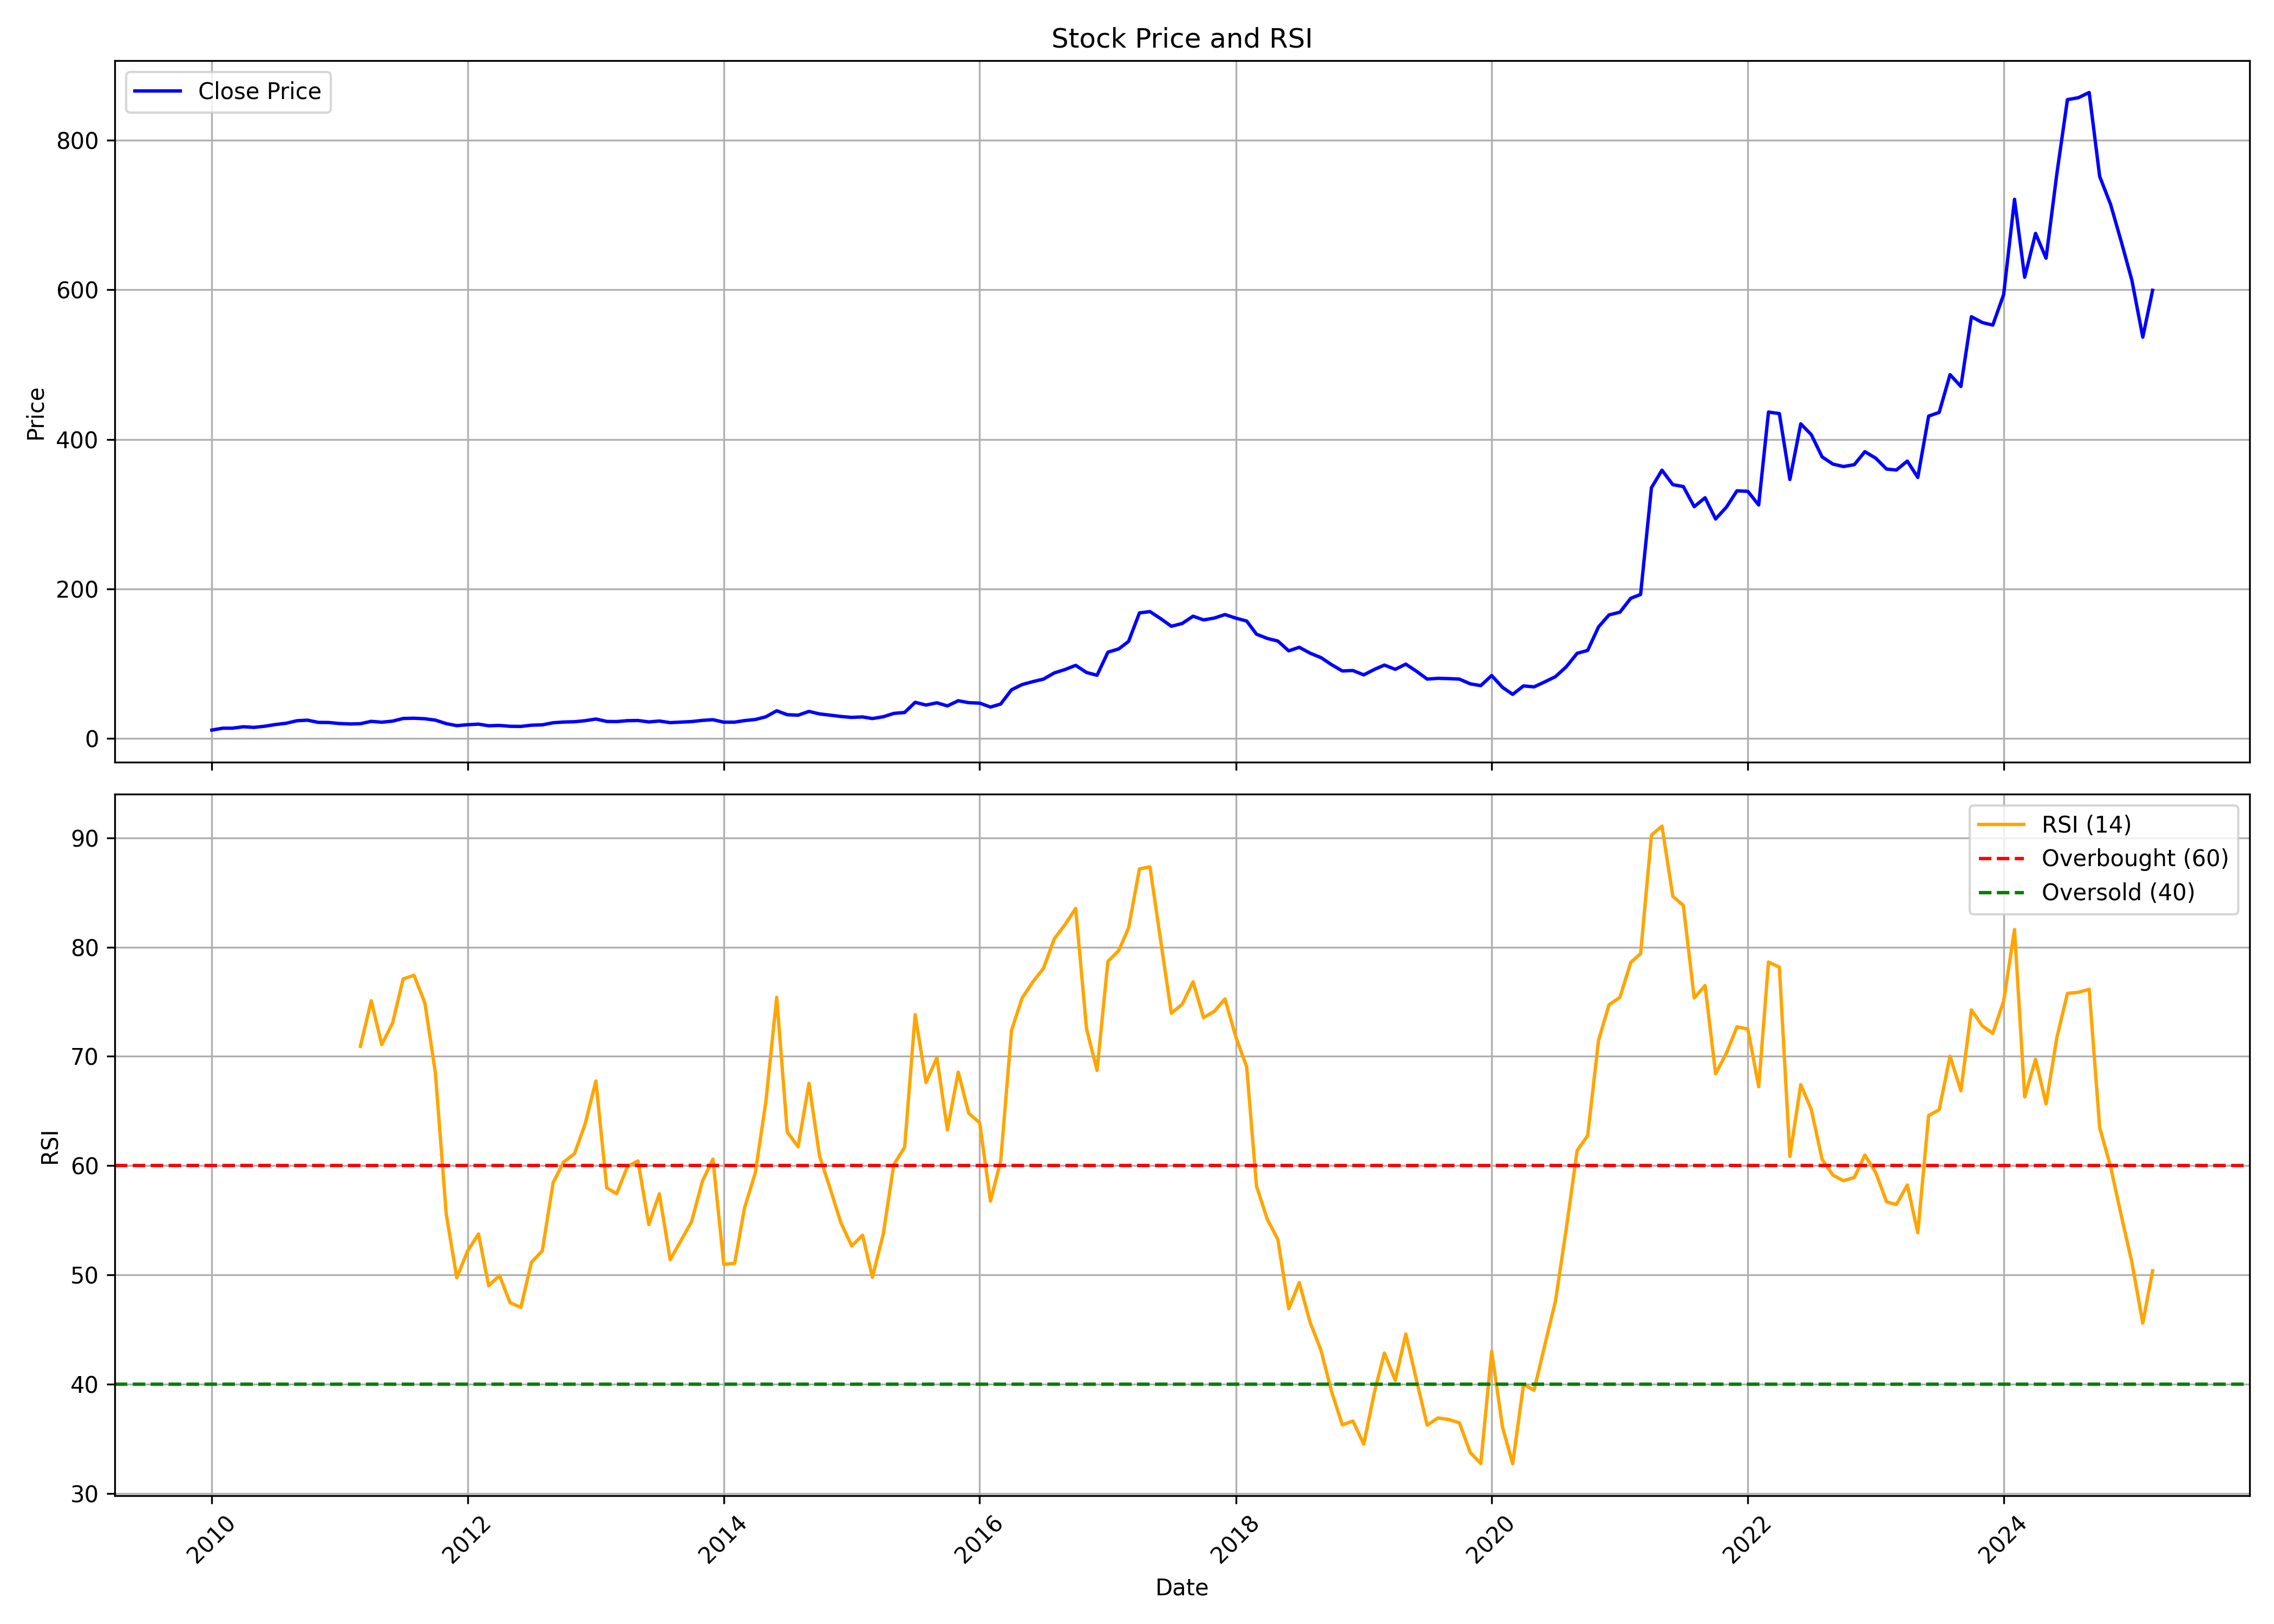

Source data for this figure (header and first rows):
, date, symbol, open, high, low, close, volume, rsi
0, 2010-01-01, SPLPETRO, 11.45, 12.08, 10.38, 11.15, 5230854, 
1, 2010-02-01, SPLPETRO, 11.65, 14.34, 11.08, 13.66, 9144704, 
2, 2010-03-01, SPLPETRO, 13.66, 15.64, 13.42, 13.67, 3495744, 
3, 2010-04-01, SPLPETRO, 13.67, 16.89, 13.67, 15.59, 6971946, 
4, 2010-05-01, SPLPETRO, 14.46, 16.16, 14.01, 14.75, 2770400, 
5, 2010-06-01, SPLPETRO, 14.5, 17, 13.42, 16.29, 3330988, 
6, 2010-07-01, SPLPETRO, 15.86, 20.01, 15.86, 18.54, 8945986, 
7, 2010-08-01, SPLPETRO, 18.88, 22.12, 18.43, 20.26, 4402194, 
8, 2010-09-01, SPLPETRO, 19.69, 25.74, 19.69, 23.64, 4416690, 
9, 2010-10-01, SPLPETRO, 23.54, 29.33, 23.54, 24.41, 3790984, 
10, 2010-11-01, SPLPETRO, 24.99, 25.36, 20.22, 21.43, 1523550, 
11, 2010-12-01, SPLPETRO, 20.95, 22.2, 19.85, 21.26, 774734, 
12, 2011-01-01, SPLPETRO, 21.56, 23.36, 19.3, 19.88, 1119512, 
13, 2011-02-01, SPLPETRO, 19.72, 21.91, 18.74, 19.33, 553280, 
14, 2011-03-01, SPLPETRO, 19.35, 21.13, 18.87, 19.66, 786578, 70.93
15, 2011-04-01, SPLPETRO, 19.85, 24.99, 19.85, 22.82, 1111156, 75.1
16, 2011-05-01, SPLPETRO, 22.86, 23.05, 20.93, 21.67, 392918, 71.08
17, 2011-06-01, SPLPETRO, 21.7, 23.34, 20.69, 23.16, 1188142, 73.07
18, 2011-07-01, SPLPETRO, 23.16, 27.79, 22.95, 26.67, 2019908, 77.09
19, 2011-08-01, SPLPETRO, 26.74, 27.46, 25.91, 27, 2443760, 77.43
20, 2011-09-01, SPLPETRO, 27, 27.62, 25.95, 26.3, 778572, 74.89
21, 2011-10-01, SPLPETRO, 26.72, 28.8, 24.11, 24.45, 1063442, 68.5
22, 2011-11-01, SPLPETRO, 24.76, 25.54, 18.9, 19.78, 379250, 55.56
23, 2011-12-01, SPLPETRO, 20.23, 20.6, 15.67, 17.08, 1004016, 49.74
24, 2012-01-01, SPLPETRO, 16.8, 21.19, 16.47, 18.31, 284194, 52.19
25, 2012-02-01, SPLPETRO, 18.31, 20.92, 17.98, 19.09, 328908, 53.74
26, 2012-03-01, SPLPETRO, 19.09, 21.57, 15.67, 16.93, 4001846, 49.01
27, 2012-04-01, SPLPETRO, 17.18, 17.79, 15.94, 17.35, 227136, 49.94
28, 2012-05-01, SPLPETRO, 17.35, 17.54, 14.74, 16.23, 266844, 47.45
29, 2012-06-01, SPLPETRO, 15.96, 17.37, 15.46, 16.03, 439126, 47.03
30, 2012-07-01, SPLPETRO, 16.55, 19.05, 15.58, 17.7, 770952, 51.14
31, 2012-08-01, SPLPETRO, 17.6, 19.43, 17.56, 18.13, 301692, 52.2
32, 2012-09-01, SPLPETRO, 18.25, 23.29, 17.79, 20.96, 753646, 58.44
33, 2012-10-01, SPLPETRO, 21.56, 24.26, 20.21, 21.92, 596036, 60.33
34, 2012-11-01, SPLPETRO, 21.78, 23.19, 21.6, 22.31, 565080, 61.1
35, 2012-12-01, SPLPETRO, 21.92, 27.71, 21.92, 23.68, 3614256, 63.78
36, 2013-01-01, SPLPETRO, 23.64, 27.96, 21.5, 25.95, 2606340, 67.75
37, 2013-02-01, SPLPETRO, 25.95, 26.18, 22.15, 22.7, 954166, 57.97
38, 2013-03-01, SPLPETRO, 23.09, 25.83, 21.58, 22.5, 609530, 57.43
39, 2013-04-01, SPLPETRO, 22.5, 25.79, 22.5, 23.72, 473986, 59.91
40, 2013-05-01, SPLPETRO, 23.72, 27.59, 22.97, 23.97, 2559170, 60.44
41, 2013-06-01, SPLPETRO, 23.23, 24.81, 21.23, 22.03, 171990, 54.61
42, 2013-07-01, SPLPETRO, 22.19, 25.57, 21.68, 23.27, 555758, 57.42
43, 2013-08-01, SPLPETRO, 23.09, 23.72, 20.82, 21.09, 360392, 51.39
44, 2013-09-01, SPLPETRO, 21.11, 22.23, 20.47, 21.82, 333704, 53.15
45, 2013-10-01, SPLPETRO, 21.52, 24.26, 21.52, 22.52, 1126928, 54.87
46, 2013-11-01, SPLPETRO, 23.26, 25.3, 23.26, 24.12, 571164, 58.59
47, 2013-12-01, SPLPETRO, 23.87, 25.71, 23.38, 25.04, 531688, 60.59
48, 2014-01-01, SPLPETRO, 24.91, 27.34, 21.47, 21.71, 2208882, 50.96
49, 2014-02-01, SPLPETRO, 21.63, 23.26, 20.83, 21.75, 337880, 51.06
50, 2014-03-01, SPLPETRO, 21.55, 23.87, 21.06, 23.83, 574070, 56.11
51, 2014-04-01, SPLPETRO, 23.71, 27.75, 23.08, 25.32, 2808910, 59.35
52, 2014-05-01, SPLPETRO, 25.32, 31.83, 25.1, 28.89, 4045932, 65.85
53, 2014-06-01, SPLPETRO, 28.59, 38.28, 28.59, 36.95, 4295958, 75.41
54, 2014-07-01, SPLPETRO, 37.14, 38.44, 30.06, 31.73, 2305276, 63.08
55, 2014-08-01, SPLPETRO, 31.73, 33.87, 30.02, 31.08, 1115288, 61.73
56, 2014-09-01, SPLPETRO, 31.02, 40.2, 31.02, 36.12, 4263474, 67.54
57, 2014-10-01, SPLPETRO, 36.15, 37.25, 31.02, 32.76, 1351244, 60.91
58, 2014-11-01, SPLPETRO, 32.49, 33.45, 30.73, 31.08, 884496, 57.85
59, 2014-12-01, SPLPETRO, 30.94, 35.71, 29.07, 29.34, 1040862, 54.77
... 123 more rows
